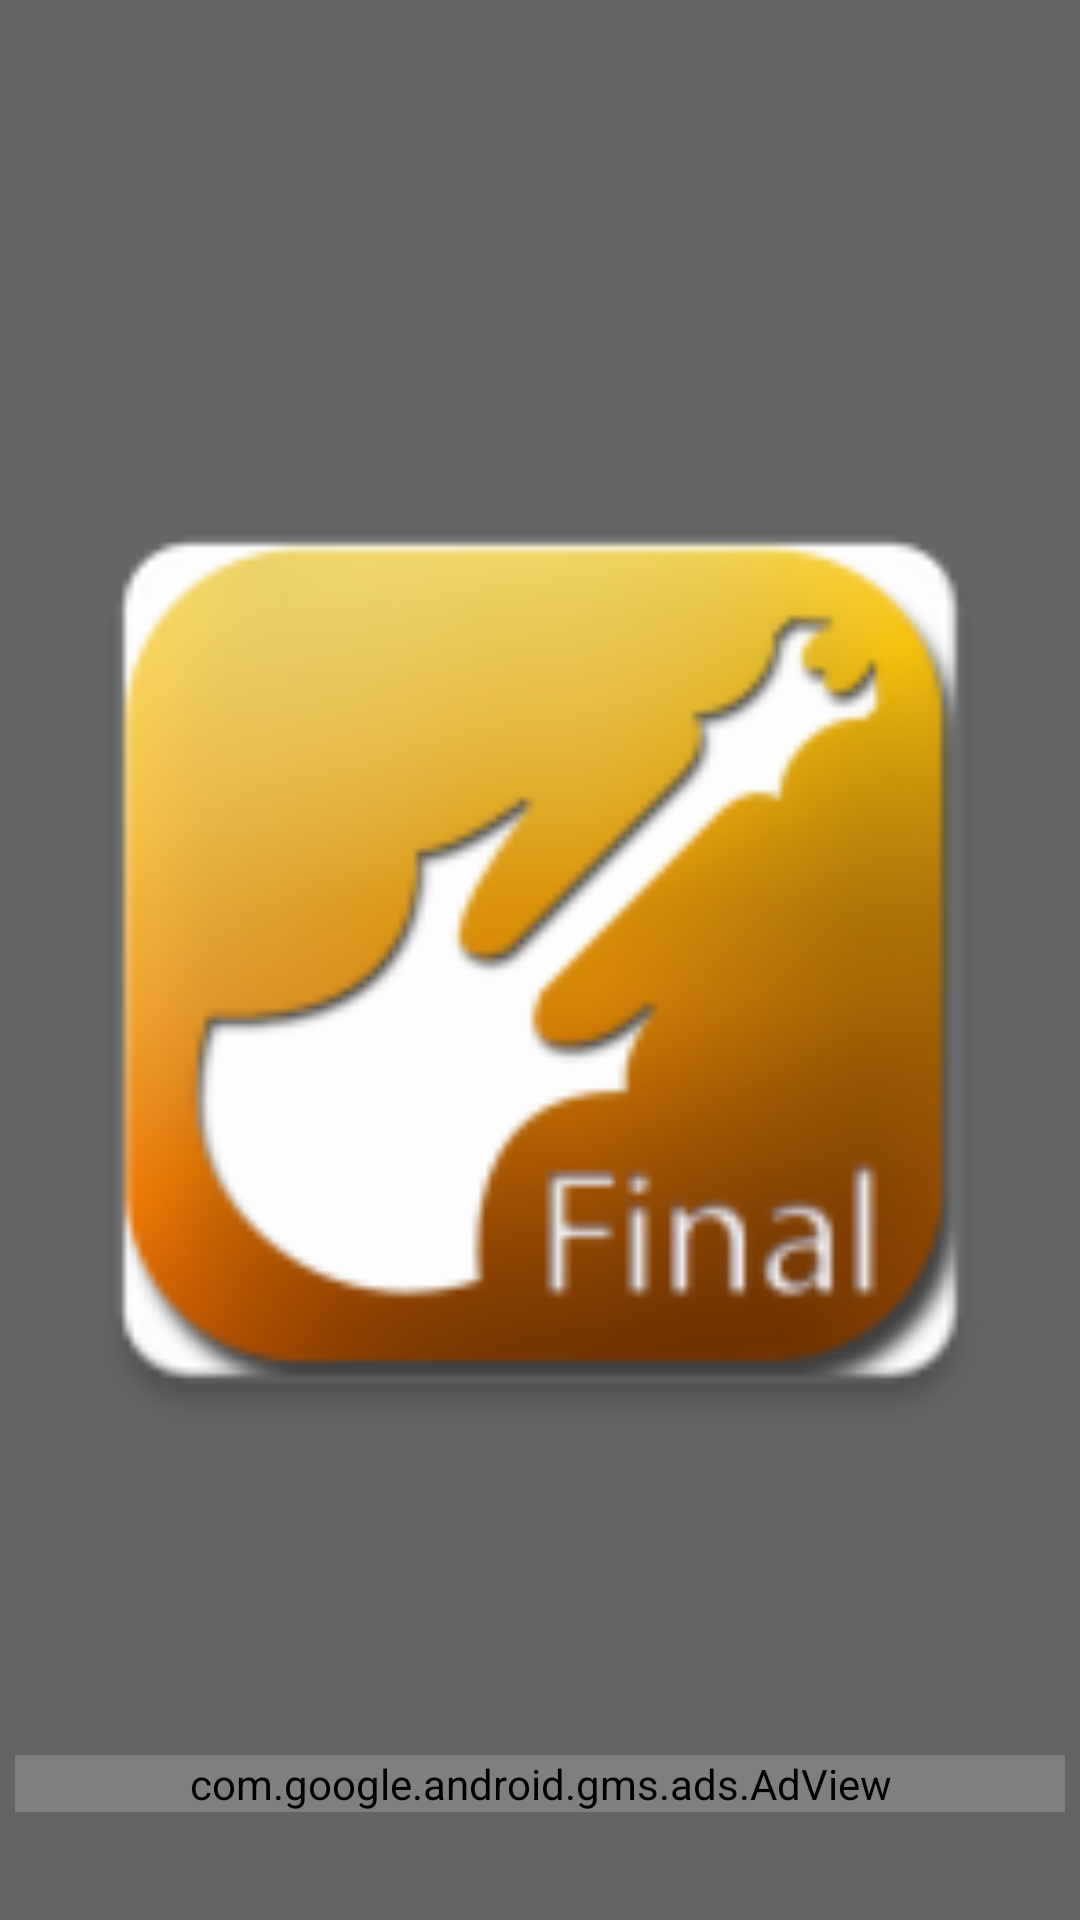

Here is an Android app screen rendered from its layout file. Give the layout XML and the strings, colors and styles it references.
<!-- AndroidManifest.xml: activity theme fullscreenTheme -->
<!-- res/layout/activity_preview.xml -->
<?xml version="1.0" encoding="utf-8"?>
<RelativeLayout xmlns:android="http://schemas.android.com/apk/res/android"
    xmlns:tools="http://schemas.android.com/tools"
    xmlns:ads="http://schemas.android.com/apk/res-auto"
    android:layout_width="match_parent"
    android:layout_height="match_parent"
    android:paddingBottom="5dp"
    android:paddingLeft="5dp"
    android:paddingRight="5dp"
    android:paddingTop="5dp"
    android:background="#626465"
    tools:context="br.com.maracujas.classicrockwallpapersfinal.PreviewActivity">
    <ImageView
        android:id="@+id/imageViewPreview"
        android:layout_width="match_parent"
        android:layout_height="match_parent"
        android:layout_alignParentLeft="true"
        android:layout_alignParentRight="true"
        android:layout_alignParentTop="true"
        android:src="@mipmap/ic_launcher" />


    <FrameLayout

        android:id="@+id/propagandaP"
        android:layout_width="fill_parent"
        android:layout_height="50dp"
        android:layout_alignParentBottom="true"
        android:layout_alignParentLeft="true"
        android:layout_alignParentRight="true"
        android:background="#626465">
        <com.google.android.gms.ads.AdView
            android:id="@+id/adViewP"
            android:layout_width="fill_parent"
            android:layout_height="wrap_content"
            ads:adUnitId="ca-app-pub-7040951679419231/6765956708"
            ads:adSize="BANNER">
        </com.google.android.gms.ads.AdView>

    </FrameLayout>


</RelativeLayout>
<!-- resources referenced by this layout -->
<resources>
  <!-- mipmap ic_launcher: png bitmap (mipmap-hdpi, 8028 bytes) -->
  <style name="fullscreenTheme" parent="Theme.AppCompat.Light.DarkActionBar">
          
          <item name="windowNoTitle">true</item>
          <item name="windowActionBar">false</item>
          <item name="android:windowFullscreen">true</item>
          <item name="android:windowContentOverlay">@null</item>
          <item name="colorPrimary">@color/colorPrimary</item>
          <item name="colorPrimaryDark">@color/colorPrimaryDark</item>
          <item name="colorAccent">@color/colorAccent</item>
      </style>
  <color name="colorPrimary">#C58208</color>
  <color name="colorPrimaryDark">#E5BA30</color>
  <color name="colorAccent">#ffff00</color>
</resources>
